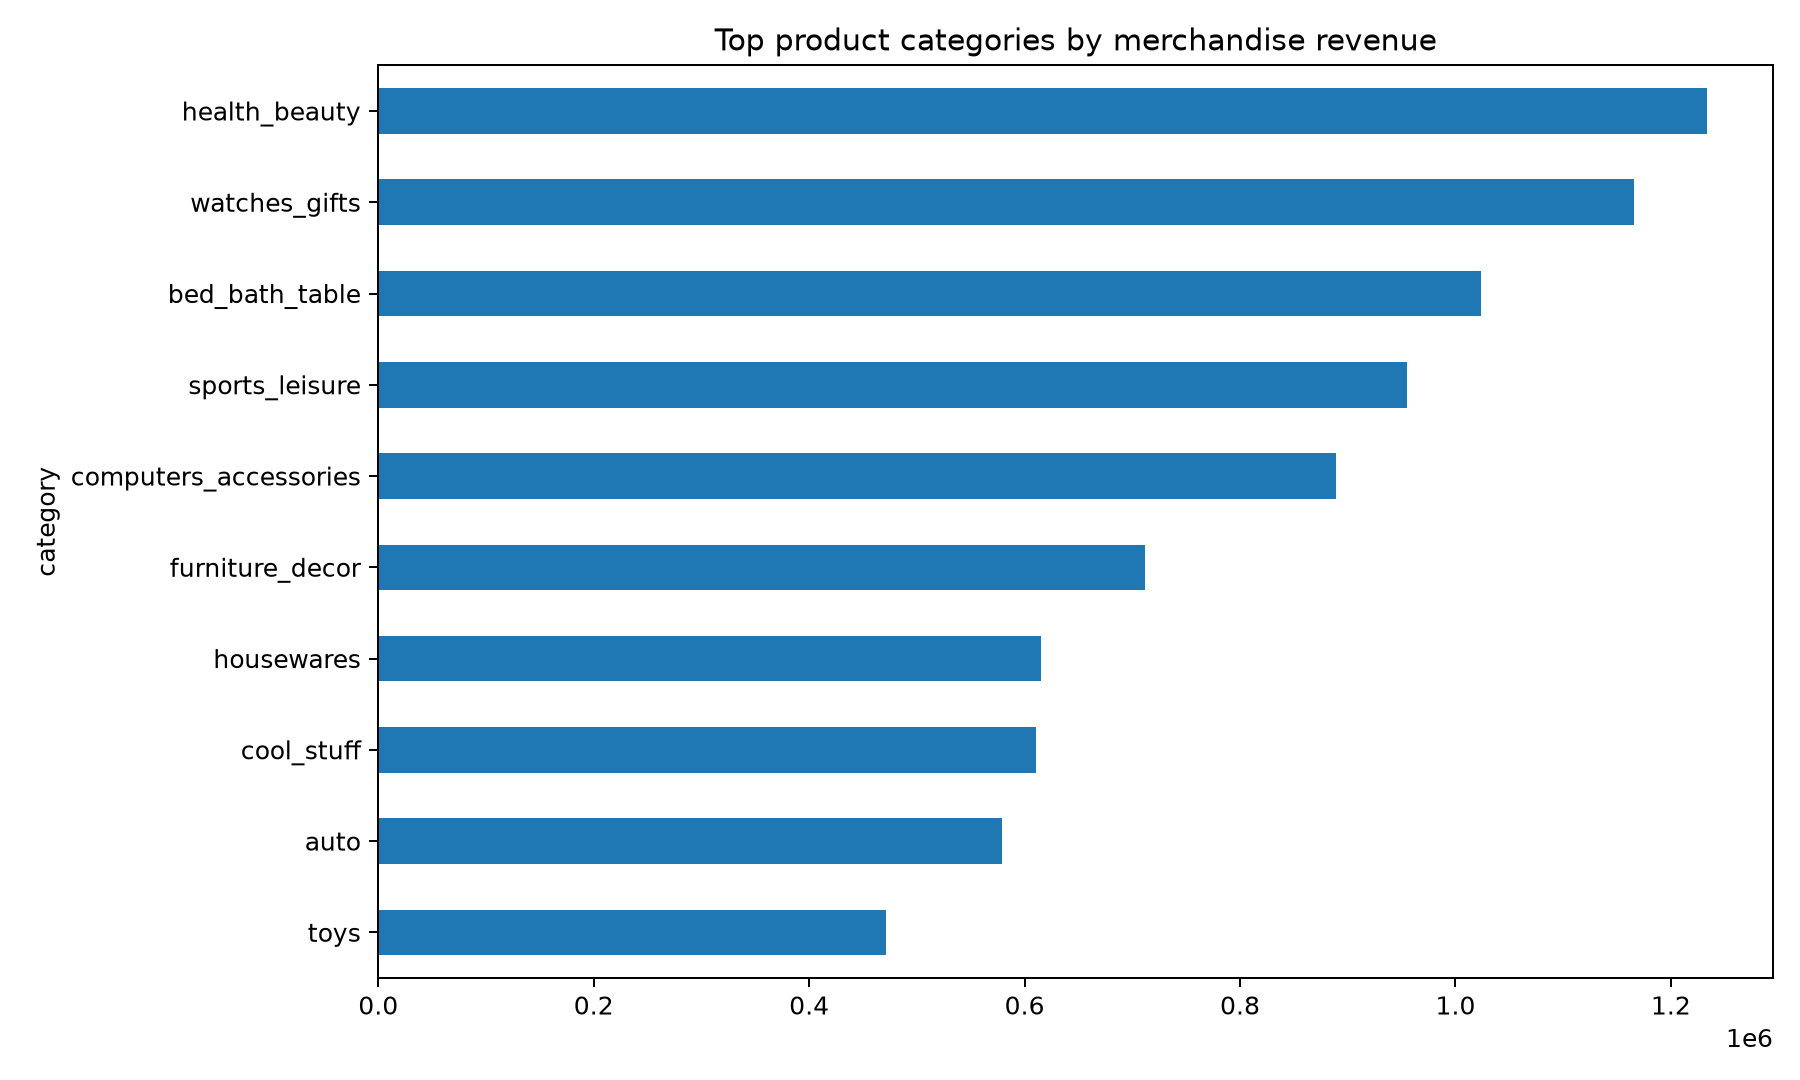

Data behind this chart, as committed beside it:
category, revenue
toys, 471286
auto, 578967
cool_stuff, 610204
housewares, 615629
furniture_decor, 711928
computers_accessories, 888725
sports_leisure, 954853
bed_bath_table, 1023435
watches_gifts, 1166177
health_beauty, 1233132
